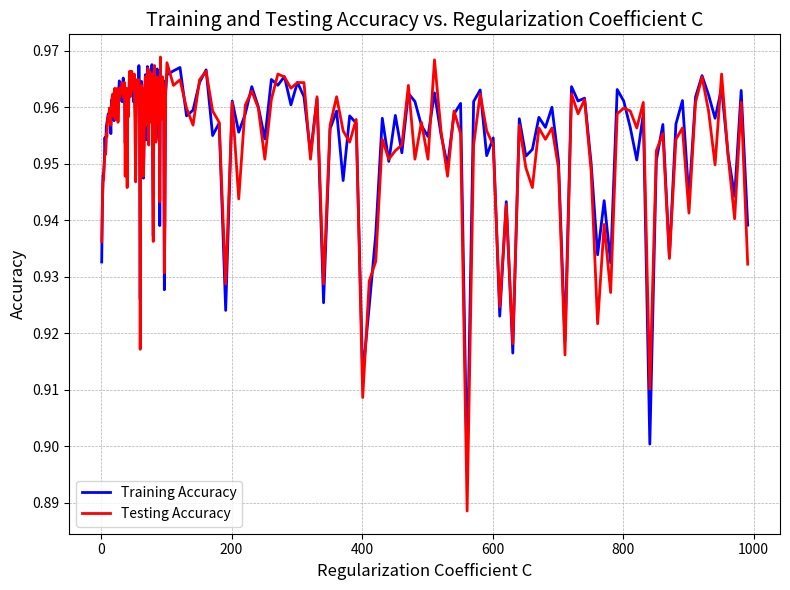

The matplotlib source for this figure:

import numpy as np
import matplotlib.pyplot as plt
train_acc=[0.9325756933254177, 0.9419048426766178, 0.9479263845305742, 0.9484352472224578, 0.9503858875413451, 0.9546264099737087, 0.9516580442710542, 0.9564922398439488, 0.9572555338817742, 0.958103638368247, 0.9587821219574252, 0.9579340174709524, 0.9597998473411924, 0.9592061742006616, 0.955304893562887, 0.9612416249681961, 0.9601390891357815, 0.9587821219574252, 0.9591213637520143, 0.9575947756763633, 0.9596302264438978, 0.9608175727249597, 0.9607327622763124, 0.9583580697141888, 0.9608175727249597, 0.9597150368925451, 0.9625985921465524, 0.964634042914087, 0.962768213043847, 0.9641251802222034, 0.9614112458654906, 0.9609871936222543, 0.9629378339411415, 0.9651429056059706, 0.960902383173607, 0.9634466966330252, 0.9536086845899415, 0.9595454159952506, 0.9602238995844288, 0.9525061487575269, 0.9624289712492579, 0.9623441608006106, 0.9625137816979051, 0.9631074548384361, 0.9624289712492579, 0.9659061996437961, 0.9652277160546179, 0.9645492324654398, 0.9650580951573234, 0.960902383173607, 0.9632770757357306, 0.9601390891357815, 0.9570011025358324, 0.9619201085573743, 0.9637859384276143, 0.963701127978967, 0.9622593503519634, 0.9673479772707998, 0.9632770757357306, 0.9259604783309304, 0.9609871936222543, 0.9645492324654398, 0.9619201085573743, 0.9629378339411415, 0.9474175218386905, 0.9550504622169451, 0.9631074548384361, 0.9657365787465015, 0.9542023577304724, 0.958103638368247, 0.9671783563735052, 0.9628530234924942, 0.9610720040709015, 0.9660758205410906, 0.9592909846493088, 0.9661606309897379, 0.963701127978967, 0.9675175981680944, 0.9532694427953524, 0.9371554575523704, 0.9658213891951488, 0.9659061996437961, 0.9621745399033161, 0.9541175472818251, 0.9551352726655924, 0.9667543041302689, 0.9620897294546689, 0.960902383173607, 0.9656517682978543, 0.9390212874226105, 0.9661606309897379, 0.9634466966330252, 0.9593757950979561, 0.9653125265032652, 0.960902383173607, 0.964634042914087, 0.9276566873038758, 0.9476719531846324, 0.9628530234924942]
test_acc=[0.9362129583124058, 0.9427423405323958, 0.9467604218985435, 0.9472626820693119, 0.9502762430939227, 0.951783023606228, 0.951783023606228, 0.9552988448016072, 0.9547965846308388, 0.9578101456554495, 0.958312405826218, 0.958312405826218, 0.9598191863385234, 0.957307885484681, 0.9568056253139126, 0.9603214465092919, 0.9618282270215972, 0.9623304871923657, 0.9588146659969864, 0.958312405826218, 0.9633350075339026, 0.9578101456554495, 0.9618282270215972, 0.958312405826218, 0.9633350075339026, 0.957307885484681, 0.9608237066800602, 0.9613259668508287, 0.9633350075339026, 0.9633350075339026, 0.9623304871923657, 0.9643395278754395, 0.963837267704671, 0.9618282270215972, 0.9623304871923657, 0.9643395278754395, 0.9477649422400803, 0.9628327473631341, 0.9633350075339026, 0.9457559015570065, 0.9603214465092919, 0.958312405826218, 0.9643395278754395, 0.9663485685585133, 0.9618282270215972, 0.9643395278754395, 0.9663485685585133, 0.9643395278754395, 0.9648417880462079, 0.9628327473631341, 0.9658463083877449, 0.9558011049723757, 0.9467604218985435, 0.9578101456554495, 0.9648417880462079, 0.9618282270215972, 0.9628327473631341, 0.9648417880462079, 0.9608237066800602, 0.9171270718232044, 0.9628327473631341, 0.963837267704671, 0.9623304871923657, 0.9633350075339026, 0.9477649422400803, 0.9532898041185334, 0.9618282270215972, 0.9653440482169764, 0.9568056253139126, 0.957307885484681, 0.963837267704671, 0.9668508287292817, 0.9532898041185334, 0.9663485685585133, 0.9608237066800602, 0.9653440482169764, 0.957307885484681, 0.9658463083877449, 0.9512807634354595, 0.9362129583124058, 0.9628327473631341, 0.9673530889000502, 0.958312405826218, 0.9537920642893019, 0.958312405826218, 0.9653440482169764, 0.9628327473631341, 0.9628327473631341, 0.9593169261677549, 0.9432446007031643, 0.9688598694123556, 0.9578101456554495, 0.9633350075339026, 0.9653440482169764, 0.9633350075339026, 0.9628327473631341, 0.9306880964339528, 0.939728779507785, 0.9623304871923657]
train_acc2=[0.9657365787465015, 0.9664150623356798, 0.9670087354762107, 0.9584428801628361, 0.9594606055466034, 0.9643796115681452, 0.9665846832329743, 0.9549656517682978, 0.9571707234331269, 0.9240098380120431, 0.9610720040709015, 0.9555593249088288, 0.9587821219574252, 0.9636163175303197, 0.9600542786871342, 0.9543719786277669, 0.9648884742600289, 0.9638707488762616, 0.9653973369519124, 0.9603935204817233, 0.9643796115681452, 0.961835298108727, 0.9518276651683487, 0.9614960563141379, 0.9253668051903995, 0.9561529980493597, 0.9592909846493088, 0.9469934695954542, 0.9584428801628361, 0.9571707234331269, 0.9124756169960139, 0.9247731320498686, 0.9374946993469595, 0.9580188279195997, 0.9503858875413451, 0.9585276906114834, 0.951912475616996, 0.9624289712492579, 0.9609871936222543, 0.9567466711898905, 0.9547960308710033, 0.9625137816979051, 0.9551352726655924, 0.9496225935035196, 0.9587821219574252, 0.9606479518276652, 0.8955983377152065, 0.9609871936222543, 0.9630226443897888, 0.9514036129251123, 0.9545415995250615, 0.9229921126282759, 0.9432618098549741, 0.9164617080824358, 0.9579340174709524, 0.951318802476465, 0.9525061487575269, 0.9581884488168942, 0.9564074293953015, 0.959969468238487, 0.9505555084386397, 0.9185819692986176, 0.9636163175303197, 0.9610720040709015, 0.9615808667627852, 0.9501314561954033, 0.9338478500551268, 0.9434314307522687, 0.9324060724281231, 0.9631074548384361, 0.9610720040709015, 0.9564074293953015, 0.950640318887287, 0.9587821219574252, 0.9003477228394539, 0.9505555084386397, 0.9569162920871851, 0.9335086082605377, 0.9570011025358324, 0.9611568145195488, 0.9436858620982105, 0.9617504876600798, 0.965566957849207, 0.9621745399033161, 0.9580188279195997, 0.9633618861843779, 0.9515732338224069, 0.9441947247900941, 0.9629378339411415, 0.9391060978712578]
test_acc2=[0.9678553490708187, 0.963837267704671, 0.9648417880462079, 0.9598191863385234, 0.9568056253139126, 0.9648417880462079, 0.9663485685585133, 0.9593169261677549, 0.957307885484681, 0.928679055750879, 0.9608237066800602, 0.9437468608739327, 0.9603214465092919, 0.9628327473631341, 0.9598191863385234, 0.9507785032646912, 0.9613259668508287, 0.9658463083877449, 0.9653440482169764, 0.9633350075339026, 0.9643395278754395, 0.9643395278754395, 0.9507785032646912, 0.9618282270215972, 0.928679055750879, 0.9568056253139126, 0.9618282270215972, 0.9558011049723757, 0.9537920642893019, 0.9578101456554495, 0.9085886489201407, 0.9291813159216474, 0.9326971371170266, 0.9542943244600703, 0.9507785032646912, 0.9522852837769965, 0.9532898041185334, 0.963837267704671, 0.9507785032646912, 0.957307885484681, 0.9507785032646912, 0.9683576092415871, 0.9558011049723757, 0.9477649422400803, 0.9593169261677549, 0.9552988448016072, 0.8884982420894023, 0.9532898041185334, 0.9623304871923657, 0.9558011049723757, 0.9532898041185334, 0.9246609743847313, 0.9427423405323958, 0.9181315921647414, 0.9568056253139126, 0.9492717227523857, 0.9457559015570065, 0.9563033651431442, 0.9542943244600703, 0.9563033651431442, 0.9492717227523857, 0.9161225514816675, 0.9623304871923657, 0.9588146659969864, 0.9613259668508287, 0.9487694625816173, 0.9216474133601206, 0.9392265193370166, 0.9271722752385736, 0.9588146659969864, 0.9598191863385234, 0.9593169261677549, 0.9563033651431442, 0.9608237066800602, 0.910095429432446, 0.9522852837769965, 0.9552988448016072, 0.9331993972877951, 0.9542943244600703, 0.9563033651431442, 0.9412355600200905, 0.9608237066800602, 0.9653440482169764, 0.9593169261677549, 0.9497739829231542, 0.9658463083877449, 0.9512807634354595, 0.9402310396785535, 0.9608237066800602, 0.9321948769462581]
train=train_acc+train_acc2
test=test_acc+test_acc2
C_values = np.concatenate((np.arange(1, 100), np.arange(101, 1000, 10)))  # 正则化系数C从1到99的整数


# 创建图形
plt.figure(figsize=(8, 6))

# 绘制训练准确率曲线
plt.plot(C_values, train, label='Training Accuracy', color='blue', linewidth=2)

# 绘制测试准确率曲线
plt.plot(C_values, test, label='Testing Accuracy', color='red', linewidth=2)

# 设置坐标轴标签
plt.xlabel('Regularization Coefficient C', fontsize=12)
plt.ylabel('Accuracy', fontsize=12)

# 设置标题
plt.title('Training and Testing Accuracy vs. Regularization Coefficient C', fontsize=14)

# 添加网格
plt.grid(True, which="both", linestyle="--", linewidth=0.5)

# 添加图例
plt.legend()

# 显示图形
plt.tight_layout()
plt.show()
